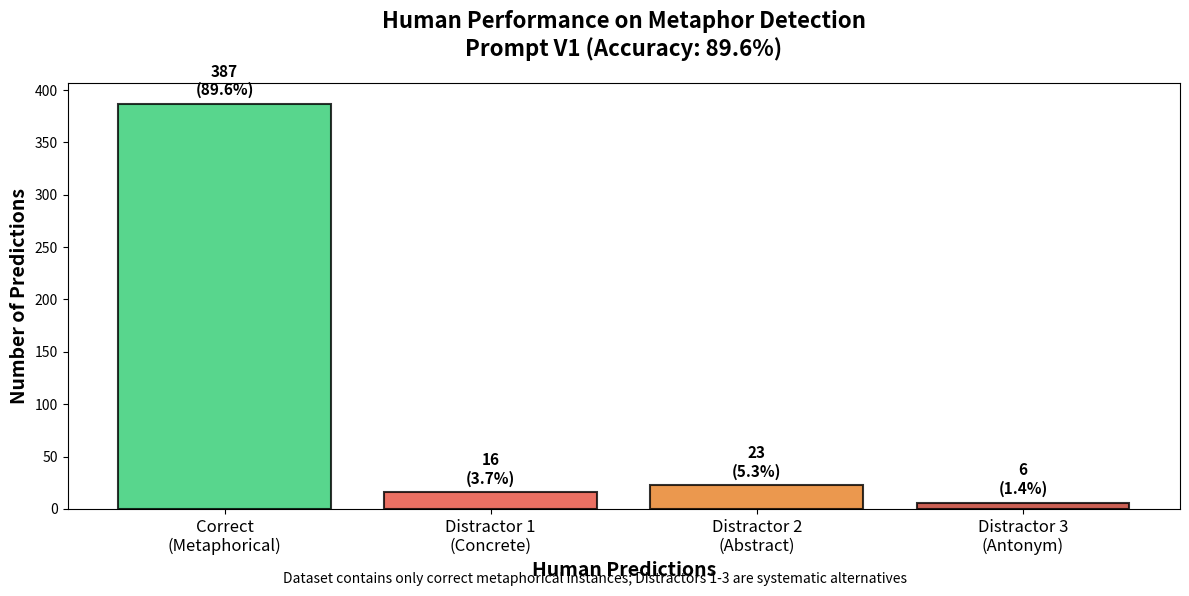

Generate this figure with matplotlib: (Note: this script raises an exception after producing the figure.)
import numpy as np
import matplotlib.pyplot as plt

def plot_human_confusion_matrix_matching_style():
    """Create human evaluation plot matching the style of model plots"""
    
    # Your human data
    human_accuracy = 89.58
    confusion_matrix = np.array([
        [387, 16, 23, 6],
        [0, 0, 0, 0],
        [0, 0, 0, 0],
        [0, 0, 0, 0]
    ])
    
    # Use the same labels as your model plots
    display_labels = [
        'Correct\n(Metaphorical)',
        'Distractor 1\n(Concrete)',
        'Distractor 2\n(Abstract)',
        'Distractor 3\n(Antonym)'
    ]
    
    # Create bar plot matching your model style
    fig, ax = plt.subplots(figsize=(12, 6))
    
    values = confusion_matrix[0, :]  # First row since all true are exp1
    x_pos = np.arange(len(display_labels))
    colors = ['#2ecc71', '#e74c3c', '#e67e22', '#c0392b']  # Same colors as models
    
    bars = ax.bar(x_pos, values, color=colors, alpha=0.8, edgecolor='black', linewidth=1.5)
    
    # Add value labels on bars
    for i, (bar, val) in enumerate(zip(bars, values)):
        height = bar.get_height()
        ax.text(bar.get_x() + bar.get_width()/2., height + 5,
               f'{int(val)}\n({val/sum(values)*100:.1f}%)',
               ha='center', va='bottom', fontsize=11, fontweight='bold')
    
    ax.set_xlabel('Human Predictions', fontsize=14, fontweight='bold')
    ax.set_ylabel('Number of Predictions', fontsize=14, fontweight='bold')
    ax.set_title(f'Human Performance on Metaphor Detection\nPrompt V1 (Accuracy: {human_accuracy:.1f}%)',
                fontsize=16, fontweight='bold', pad=20)
    
    ax.set_xticks(x_pos)
    ax.set_xticklabels(display_labels, fontsize=12)
    
    # Add explanatory text matching your model plots
    fig.text(0.5, 0.02, 
            'Dataset contains only correct metaphorical instances; Distractors 1-3 are systematic alternatives',
            ha='center', fontsize=10, style='italic', wrap=True)
    
    plt.tight_layout()
    plt.savefig('plots/distractor_analysis_human_v1.png', dpi=300, bbox_inches='tight')
    plt.close()
    
    print("✓ Human confusion matrix saved with matching style")

# Run this
plot_human_confusion_matrix_matching_style()
